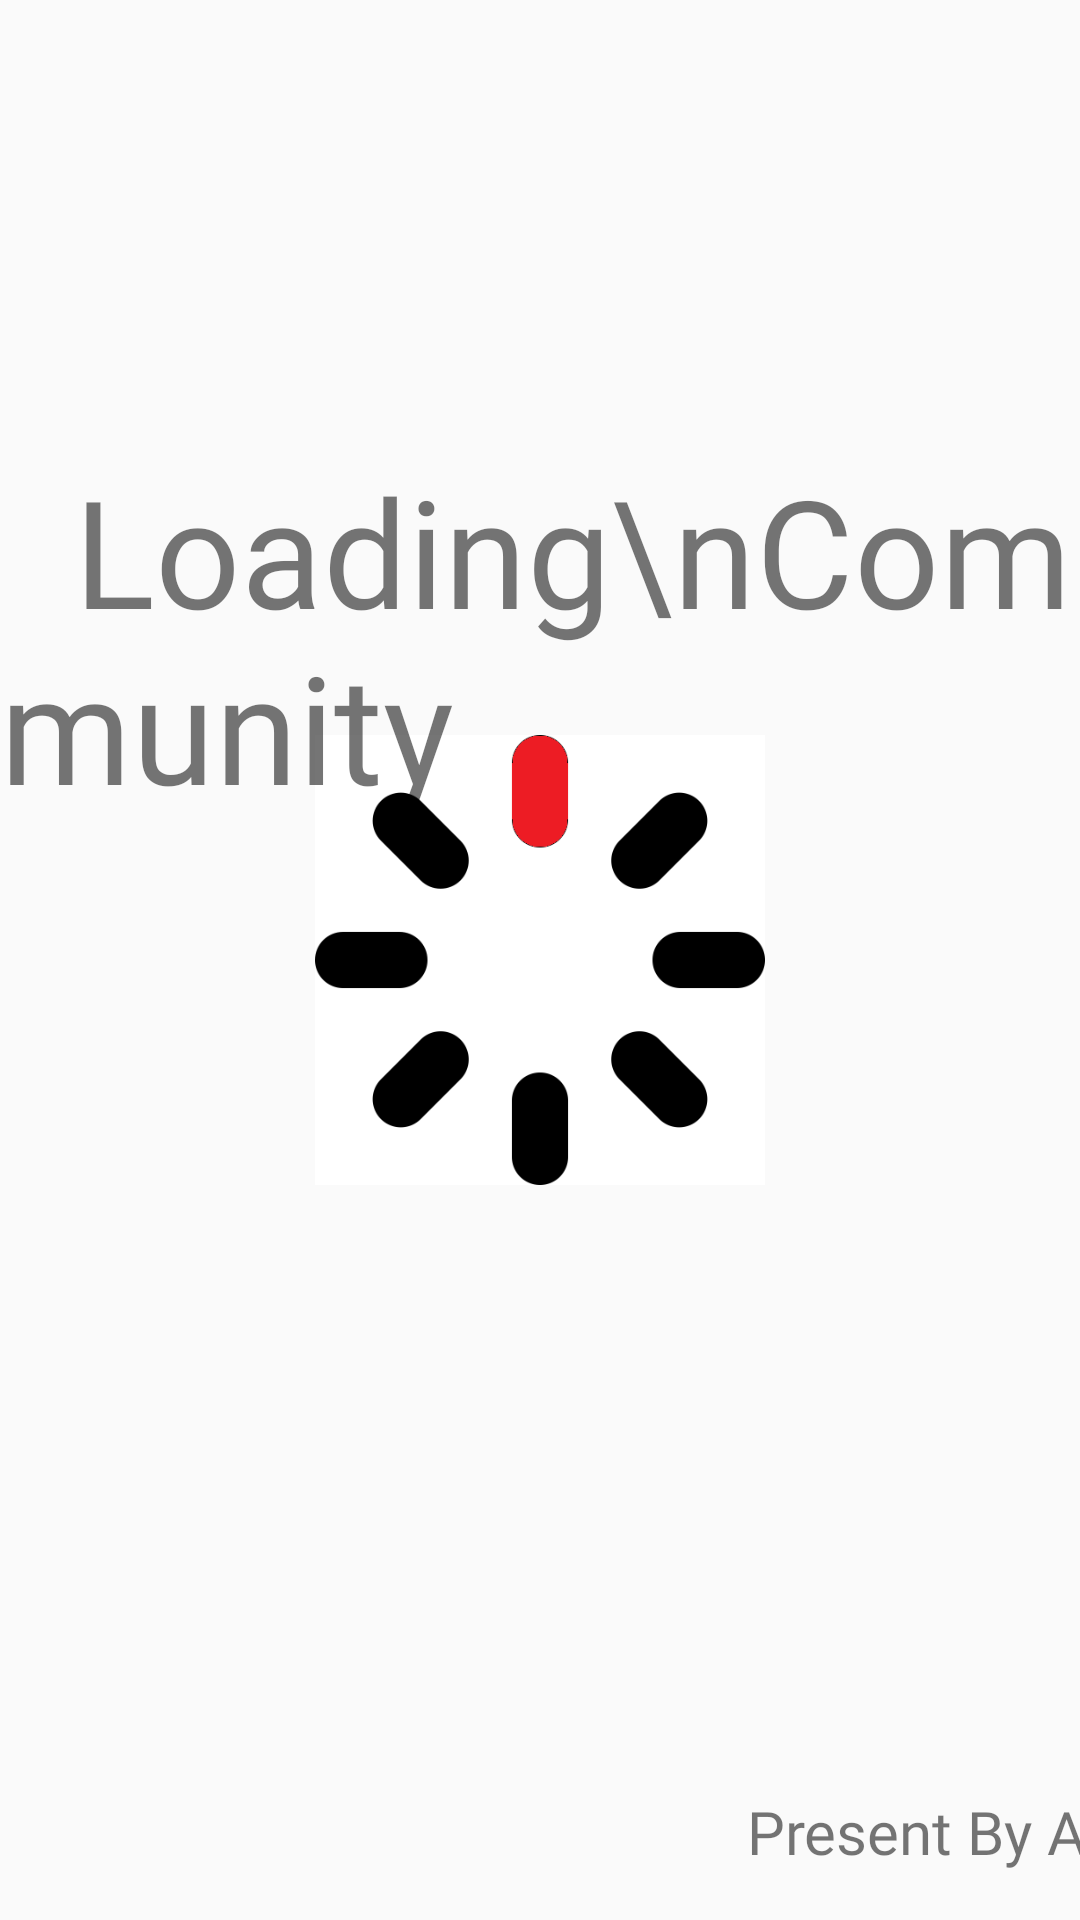

Write the Android layout XML for this screen, with the resource values it uses.
<!-- AndroidManifest.xml: application theme AppTheme -->
<!-- res/layout/activity_splash.xml -->
<?xml version="1.0" encoding="utf-8"?>
<androidx.constraintlayout.widget.ConstraintLayout xmlns:android="http://schemas.android.com/apk/res/android"
    xmlns:app="http://schemas.android.com/apk/res-auto"
    xmlns:tools="http://schemas.android.com/tools"
    android:layout_width="match_parent"
    android:layout_height="match_parent"
    tools:context=".splash">

    <ImageView
        android:id="@+id/cha"
        android:layout_width="150dp"
        android:layout_height="150dp"
        android:background="@drawable/ani"
        app:layout_constraintBottom_toBottomOf="parent"
        app:layout_constraintEnd_toEndOf="parent"
        app:layout_constraintStart_toStartOf="parent"
        app:layout_constraintTop_toTopOf="parent" />

    <TextView
        android:layout_width="wrap_content"
        android:layout_height="wrap_content"
        android:layout_marginTop="150dp"
        android:text="  Loading\nCommunity"
        android:fontFamily="@font/nanumpen"
        android:textSize="50sp"
        app:layout_constraintEnd_toEndOf="parent"
        app:layout_constraintStart_toStartOf="parent"
        app:layout_constraintTop_toTopOf="parent" />

    <TextView
        android:layout_width="wrap_content"
        android:layout_height="wrap_content"
        android:layout_marginStart="286dp"
        android:layout_marginLeft="286dp"
        android:layout_marginTop="218dp"
        android:layout_marginEnd="20dp"
        android:layout_marginRight="20dp"
        android:layout_marginBottom="16dp"
        android:fontFamily="@font/white"
        android:text="Present By Aki"
        android:textSize="20sp"
        app:layout_constraintBottom_toBottomOf="parent"
        app:layout_constraintEnd_toEndOf="parent"
        app:layout_constraintStart_toStartOf="parent"
        app:layout_constraintTop_toBottomOf="@+id/et_num" />

</androidx.constraintlayout.widget.ConstraintLayout>
<!-- resources referenced by this layout -->
<resources>
  <!-- drawable ani (drawable) -->
  <?xml version="1.0" encoding="utf-8"?>
  <animation-list xmlns:android="http://schemas.android.com/apk/res/android"
      android:oneshot="false">
  
      <item android:drawable="@drawable/spin1"
          android:duration="50"/>
      <item android:drawable="@drawable/spin2"
          android:duration="50"/>
      <item android:drawable="@drawable/spin3"
          android:duration="50"/>
      <item android:drawable="@drawable/spin4"
          android:duration="50"/>
      <item android:drawable="@drawable/spin5"
          android:duration="50"/>
      <item android:drawable="@drawable/spin6"
          android:duration="50"/>
      <item android:drawable="@drawable/spin7"
          android:duration="50"/>
      <item android:drawable="@drawable/spin8"
          android:duration="50"/>
  
  </animation-list>
  <style name="AppTheme" parent="Theme.AppCompat.Light.DarkActionBar">
          
          <item name="colorPrimary">@color/colorPrimary</item>
          <item name="colorPrimaryDark">@color/colorPrimaryDark</item>
          <item name="colorAccent">@color/colorAccent</item>
  
          <item name="windowActionBar">false</item>
          <item name="windowNoTitle">true</item>
      </style>
  <!-- drawable spin1: png bitmap (drawable, 14418 bytes) -->
  <!-- drawable spin2: png bitmap (drawable, 14481 bytes) -->
  <!-- drawable spin3: png bitmap (drawable, 14584 bytes) -->
  <!-- drawable spin4: png bitmap (drawable, 14490 bytes) -->
  <!-- drawable spin5: png bitmap (drawable, 14437 bytes) -->
  <!-- drawable spin6: png bitmap (drawable, 14492 bytes) -->
  <!-- drawable spin7: png bitmap (drawable, 14651 bytes) -->
  <!-- drawable spin8: png bitmap (drawable, 14502 bytes) -->
  <color name="colorPrimary">#6200EE</color>
  <color name="colorPrimaryDark">#000000</color>
  <color name="colorAccent">#03DAC5</color>
</resources>
